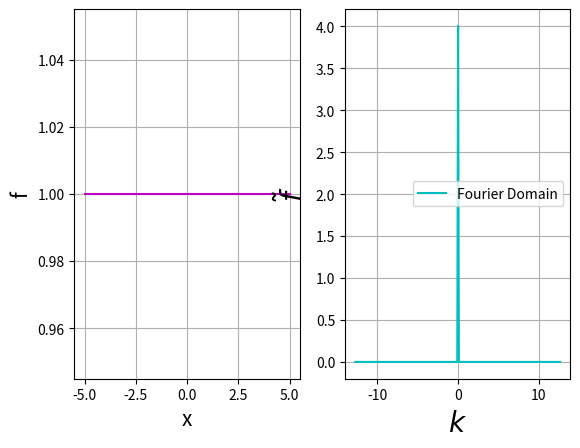

The matplotlib source for this figure:
import numpy as np 
import matplotlib.pyplot as plt 

N=256
x_min=-5
x_max=5
x=np.linspace(x_min,x_max,N)
delta = (x_max-x_min)/(N-1)
f_arr=np.ones(N) # defining the constant to be 1 everywhere
kq_arr,fk = [],[]
#Algorithm of fast fourier transform:
for q in range(N):
    kq=(q-N/2)/(N*delta)
    F1=0
    for p in range(N):
        xp=p*delta
        F1+=f_arr[int(p*delta)]*np.exp(-2j*np.pi*kq*xp)
    u=delta*np.sqrt(N/(2.0*np.pi)) *F1/(np.sqrt(N))
    fk.append(u)
    kq_arr.append(kq)
plt.subplot(1,2,1)
plt.plot(x,f_arr,'m')
plt.xlabel('x',fontsize=15)
plt.ylabel('f',fontsize=15)
plt.grid()
plt.subplot(1,2,2)
plt.plot(kq_arr,fk,'c',label='Fourier Domain')
plt.xlabel(r'$k$',fontsize=20)
plt.ylabel(r'$\tilde{f}$',fontsize=20)

plt.legend()
plt.grid()
plt.show()